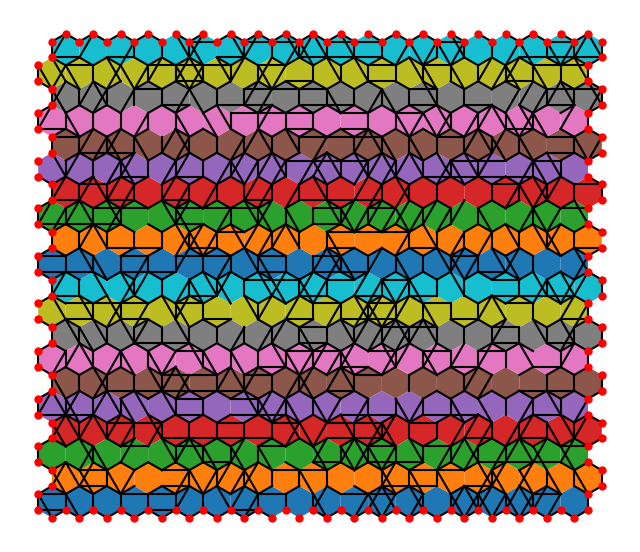
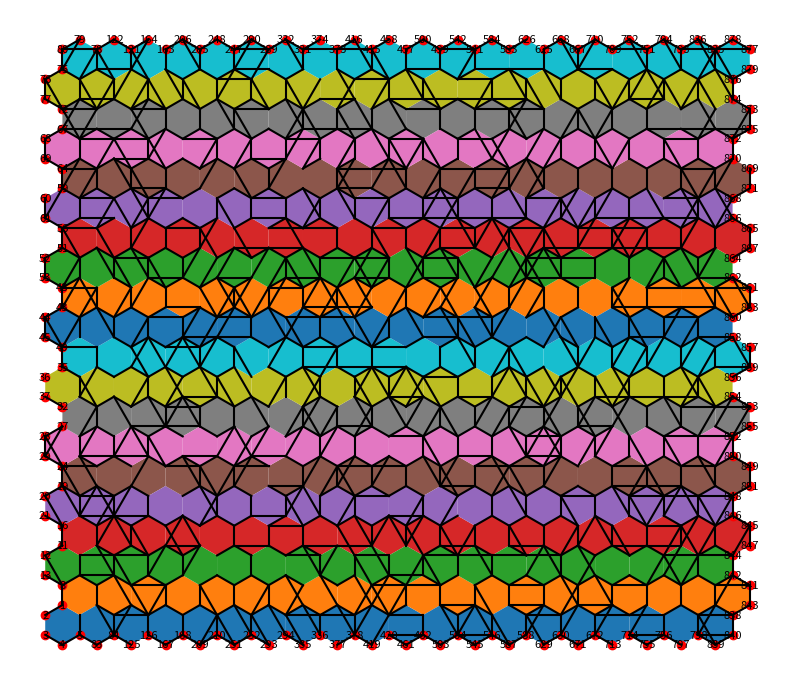

Write Python code to recreate these figures, in order.
import numpy as np
import matplotlib.pyplot as plt
import random
import csv

def HexTile(s):
    return s * np.array([[np.sqrt(3)/2, 1/2] , [0, 1], [-np.sqrt(3)/2, 1/2], [-np.sqrt(3)/2, -1/2], [0, -1], [np.sqrt(3)/2, -1/2]])

def TranslateObject(p, translation):
    return [[point[0] + translation[0], point[1] + translation[1]] for point in p]

# regular open boundary hexagonal tiles
def HexGrid(s, h, v):
    hexgrid = []
    polygons = []
    for i in range(h):
        for j in range(v):
            translation = [s * (i * np.sqrt(3) + (j%2) * np.sqrt(3) / 2), 3 * s * j / 2]
            hexagon = HexTile(s) + translation
            # Check for overlapping vertices
            new_indices = []
            for vertex in hexagon:
                index = next((idx for idx, vec in enumerate(hexgrid) if np.allclose(vec, vertex)), None)
                if index is None:
                    hexgrid.append(vertex.tolist())
                    new_indices.append(len(hexgrid) - 1)
                else:
                    new_indices.append(index)
            # Append indices of non-overlapping vertices to polygons
            polygons.append(new_indices)
#    hlist = np.array(hexgrid)
    return hexgrid, polygons

def generate_edges(polygons, keep_fraction=1.0):
    edges = set()
    for polygon in polygons:
        for i in range(len(polygon)):
            edge = tuple(sorted([polygon[i], polygon[(i + 1) % len(polygon)]]))
            edges.add(edge)
    
    edges = list(edges)  # Remove duplicates

    if keep_fraction < 1.0:
        num_to_keep = int(len(edges) * keep_fraction)
        edges_to_keep = random.sample(edges, num_to_keep)
        edges = [edge for edge in edges if edge in edges_to_keep]
    return edges


def generate_crossing_edges(polygons, density=0.5):
    crossing_edges = set()
    for polygon in polygons:
        for i in range(len(polygon)):
            if random.random() < density:
                edge = tuple(sorted([polygon[i], polygon[(i + 2) % len(polygon)]]))
                crossing_edges.add(edge)
    crossing_edges=list(set(crossing_edges)) # remove duplicates
    return list(crossing_edges)

def find_boundary_points(hexgrid):
    boundary_indices = set()

    # Find the minimum and maximum x and y coordinates
    min_x = min(hexgrid, key=lambda point: point[0])[0]
    max_x = max(hexgrid, key=lambda point: point[0])[0]
    min_y = min(hexgrid, key=lambda point: point[1])[1]
    max_y = max(hexgrid, key=lambda point: point[1])[1]

    # Define the distance threshold for considering points on the boundary
    distance_threshold = 1  # Adjust as needed
    
    # Iterate over the hexgrid points and identify the boundary points
    for i, (x, y) in enumerate(hexgrid):
        if abs(x - min_x) < distance_threshold or abs(x - max_x) < distance_threshold \
           or abs(y - min_y) < distance_threshold or abs(y - max_y) < distance_threshold:
            boundary_indices.add(i)

    return list(boundary_indices)

# getting n-th digit of number
def get_digit(number, n):
    return number // 10**n % 10

# nh : horizontal cell numbers / nv : vertical cell numbers
def find_boundary_points_with_pairs(hexgrid, s,nh, nv,sel):
    boundary_indices = set()
    pairs = []

    # Find the minimum and maximum x and y coordinates
    min_x = min(hexgrid, key=lambda point: point[0])[0]
    max_x = max(hexgrid, key=lambda point: point[0])[0]
    min_y = min(hexgrid, key=lambda point: point[1])[1]
    max_y = max(hexgrid, key=lambda point: point[1])[1]

    # Define the distance threshold for considering points on the boundary
    distance_threshold = s*1  # Adjust as needed
    
    # Iterate over the hexgrid points and identify the boundary points
    for i, (x, y) in enumerate(hexgrid):
        if abs(x - min_x) < distance_threshold or abs(x - max_x) < distance_threshold \
           or abs(y - min_y) < distance_threshold or abs(y - max_y) < distance_threshold:
            boundary_indices.add(i)
    
    # tolerance for same x,y positions
    tolerance=0.01

    # Find pairs based on specified distances
    for i in boundary_indices:
        x, y = hexgrid[i]
        for j in boundary_indices:
            if j != i:
                x2, y2 = hexgrid[j]
                if (get_digit(sel, 1)==1):
                    # Find pairs for x boundaries
                    if (abs(abs(x - x2) - s* nh * np.sqrt(3)) < tolerance and  abs(y - y2) < tolerance):
                        if (x<x2):
                            pairs.append((i, j))
                        else:
                            pairs.append((j, i)) 
                if (get_digit(sel, 0)==1):
                    # Find pairs for y boundaries (even nv)
                    if (nv%2==0 and abs(y - y2) == s* nv * 1.5 and abs(x - x2) <tolerance):                    
                        if (y<y2):
                            pairs.append((i, j))
                        else:
                            pairs.append((j, i)) 
                    # Find pairs for y boundaries (odd nv)
                    elif (nv%2==1 and abs(y - y2) == s* (nv-1) * 1.5+s* 1 and abs(x - x2) <tolerance):                    
                        if (y<y2):
                            pairs.append((i, j))
                        else:
                            pairs.append((j, i)) 
                    elif (nv%2==1 and abs(y - y2) > s* (nv-1) * 1.5+s* 1 and abs(y - y2) < s* (nv-1)*1.5+s* 2+tolerance and abs(x - x2) <0.01):                    
                        if (y<y2):
                            pairs.append((i, j))
                        else:
                            pairs.append((j, i)) 
    pairs=list(set(pairs))
    return list(boundary_indices), pairs

def update_vertices_and_polygons(vertex_points, polygons, pairs):
    # Create a dictionary to map old vertex indices to new ones
    lenv=len(vertex_points)
    index_mapping = [[] for x in range(lenv)] # dictionary

    # Create a dictionary to map old and new vertex points
    updated_vertex_points = []

    # Remove boundary points from vertex_points
    for i, point in enumerate(vertex_points):
        if i not in [pair[0] for pair in pairs]:
            updated_vertex_points.append(vertex_points[i])

    # Add boundary points from pairs to vertex_points and create mappings (left: old / right: new address)
    for i, point in enumerate(vertex_points):
        index_mapping[i]=[i,False] # initial values, for points will be deleted.
        for j, point in enumerate(updated_vertex_points):
            if (vertex_points[i] == updated_vertex_points[j]):
                index_mapping[i]=[i,j]
    print(index_mapping)

    # Update polygons
    updated_polygons = polygons
    nhex=6
    npair=len(pairs)
    np=len(polygons)
    for polygon in range(0,np):
        for index in range(0,nhex):
            pvnum=polygons[polygon][index]
    # update polygon index by dictionary
    # update polygon list by pair (replacing deleted boundary to pair boundary)
            if (index_mapping[pvnum][1]==False):
                for i in range(0,npair):
                    # replace left to right one on the boundary
                    if (pvnum == pairs[i][0]):
                        npvnum = pairs[i][1]
                        if (index_mapping[npvnum][1]==False): # for periodic in both xy
                            for i in range(0,npair):
                                if (npvnum == pairs[i][0]):
                                    npvnum2 = pairs[i][1]
                            updated_polygons[polygon][index]=index_mapping[npvnum2][1]
                        else:
                            updated_polygons[polygon][index]=index_mapping[npvnum][1]
            else:
                updated_polygons[polygon][index]=index_mapping[pvnum][1]

    return updated_vertex_points, updated_polygons

# if vertex number starting from 1
def adjust_indices(edges):
    return [(u + 1, v + 1,w,x,y) for u, v,w,x,y in edges]

###### adding third column and vertex number (coordination number/neighbors)
def edges_to_vertex_count(edges, vertex):
    dim1 = len(vertex)
    vertex_count = [0] * dim1  # Initialize vertex count list with zeros
    for edge in edges:
        for v in edge[:2]:  # Limiting to only the first two components of each edge
            if 1 <= v <= dim1:  # Check if vertex number is within range
                vertex_count[v - 1] += 1  # Adjusting index for vertex number starting from 1
            else:
                print(f"Warning: Vertex number {v} is out of range")

    # Append counts to vertex coordinates
    vertex_with_count = [[i+1] + v + [vertex_count[i]] for i, v in enumerate(vertex)]
    return vertex_with_count


def add_random_weight(new_edges, probability, vertex_positions):
    weighted_edges = [(new_edge[0], new_edge[1], random.choice([0, 1])) for new_edge in new_edges]
    count_ones = sum(new_edge[2] for new_edge in weighted_edges)
    target_count_ones = round(len(weighted_edges) * probability)

    while count_ones != target_count_ones:
        new_edge = random.choice(weighted_edges)
        if new_edge[2] == 1:
            weighted_edges.remove(new_edge)
            weighted_edges.append((new_edge[0], new_edge[1], 0))
            count_ones -= 1
        else:
            weighted_edges.remove(new_edge)
            weighted_edges.append((new_edge[0], new_edge[1], 1))
            count_ones += 1

    # Calculate normal vector components (x and y direction) for each edge pair
    for i, edge in enumerate(weighted_edges):
        v1_x, v1_y = vertex_positions[edge[0]]
        v2_x, v2_y = vertex_positions[edge[1]]
        rij=np.sqrt((v1_x-v2_x)**2+(v1_y-v2_y)**2)
        normal_x = (v2_x-v1_x)/rij  # Normal vector component in x direction
        normal_y = (v2_y-v1_y)/rij  # Normal vector component in y direction
        weighted_edges[i] = (edge[0], edge[1],  normal_x, normal_y,edge[2])

    return weighted_edges

    
def plot_hexgrid_with_indices(hexgrid, polygons, boundary_indices, pairs):
    fig, ax = plt.subplots(figsize=(8, 8))
    
    # Plot polygons
    for polygon_indices in polygons:
        vertices = [idx for idx in polygon_indices if idx in hexgrid]  # Retrieve valid vertices for the polygon
        x_values = [hexgrid[idx][0] for idx in vertices]
        y_values = [hexgrid[idx][1] for idx in vertices]
        ax.fill(x_values, y_values, closed=True, edgecolor='black')
    
    # Plot boundary points with vertex indices
    for idx in boundary_indices:
        x, y = hexgrid[idx]
        ax.scatter(x, y, color='red')
        ax.text(x, y, str(idx), fontsize=8, ha='center', va='center')
    
    # Plot pairs
    for pair in pairs:
        idx1, idx2 = pair
        x1, y1 = hexgrid[idx1]
        x2, y2 = hexgrid[idx2]
        ax.plot([x1, x2], [y1, y2], color='blue')
    
    ax.set_aspect('equal', 'box')
    ax.axis('off')
    plt.show()

def plot_hexgrid(hexgrid, polygons, crossing_edges, boundary_points=None):
    fig, ax = plt.subplots(figsize=(8, 8))
    
    # Plot polygons
    for polygon_indices in polygons:
        vertices = [hexgrid[idx] for idx in polygon_indices if idx < len(hexgrid)]
        ax.fill(*zip(*vertices), closed=True, edgecolor='none')
    
    # Plot crossing edges
    for edge in crossing_edges:
        x_values = [hexgrid[edge[0]][0], hexgrid[edge[1]][0]]
        y_values = [hexgrid[edge[0]][1], hexgrid[edge[1]][1]]
        ax.plot(x_values, y_values, color='black')
    
    # Plot boundary points if provided
    if boundary_points:
        for index in boundary_points:
            x, y = hexgrid[index]
            ax.plot(x, y, marker='o', markersize=5, color='red')
    
    ax.set_aspect('equal', 'box')
    ax.axis('off')
    plt.show()

def plot_hexgrid_combined(hexgrid, polygons, crossing_edges, boundary_indices=None, pairs=None,hexgrid2=None):
    fig, ax = plt.subplots(figsize=(10, 10))
    
    # Plot polygons
    for polygon_indices in polygons:
        vertices = [hexgrid[idx] for idx in polygon_indices if idx < len(hexgrid)]
        ax.fill(*zip(*vertices), closed=False, edgecolor='none')
    
    # Plot crossing edges
    for edge in crossing_edges:
        x_values = [hexgrid[edge[0]][0], hexgrid[edge[1]][0]]
        y_values = [hexgrid[edge[0]][1], hexgrid[edge[1]][1]]
        ax.plot(x_values, y_values, color='black')
    
    # Plot boundary indices if provided
    if boundary_indices and hexgrid2:
        for idx, coord in zip(boundary_indices, hexgrid2):
            if idx < len(hexgrid2):
                x, y = hexgrid2[idx]
                ax.scatter(x, y, color='red')
                ax.text(x, y, str(idx), fontsize=8, ha='center', va='center')
            else:
                print(f"Warning: Boundary index {idx} is out of range")
    
    # Generate pairs coordinates from hexgrid if pairs are provided
    if pairs:
        pairs_coords = [[[hexgrid2[pair[0]][0], hexgrid2[pair[0]][1]],
                         [hexgrid2[pair[1]][0], hexgrid2[pair[1]][1]]] for pair in pairs]
        for pair, coords in zip(pairs, pairs_coords):
            idx1, idx2 = pair
            if idx1 < len(hexgrid2) and idx2 < len(hexgrid2):
                ax.plot([coords[0][0], coords[1][0]], [coords[0][1], coords[1][1]], color='blue')
            else:
                print(f"Warning: Pair indices {pair} contain index out of range")
      
    ax.set_aspect('equal', 'box')
    ax.axis('off')
    plt.show()
    
# Example usage:
s = 1  # Size of the hexagon (length of edge)
x_height = 20  # number of hexagons in x dir
y_height = 20  # number of hexagons in y dir 

hexgrid, polygons = HexGrid(s, x_height, y_height)

# Example usage:
sel = 0
# sel has two digit binary 0 (00) - open bd / 10 periodic in x / 1 (01) periodic in y / 11 periodic in both dir.
boundary_points, pairs  = find_boundary_points_with_pairs(hexgrid,s, x_height, y_height, sel)
#print("Boundary Points:", boundary_points)
print("Boundary Pairs:", pairs)
print("Polygons:", polygons)

edges = generate_edges(polygons,keep_fraction=0.8)
crossing_edges= generate_crossing_edges(polygons, density=0.3)
new_edges=edges+crossing_edges 
plot_hexgrid(hexgrid, polygons,new_edges,boundary_points)

# Test the function
updated_vertex_points, updated_polygons = update_vertices_and_polygons(hexgrid, polygons, pairs)
#print("Updated Vertex Points:", updated_vertex_points)
print("Updated Polygons:", updated_polygons)
edges = generate_edges(updated_polygons,keep_fraction=0.8)
crossing_edges= generate_crossing_edges(updated_polygons,density=0.3)
new_edges=edges+crossing_edges 
print(new_edges)

# plot removed vertex and updated at the same time
plot_hexgrid_combined(updated_vertex_points, updated_polygons,new_edges, boundary_points, pairs,hexgrid)
adjusted_edges=add_random_weight(new_edges,0.5,updated_vertex_points)
adjusted_edges = adjust_indices(adjusted_edges)
vertex_with_count = edges_to_vertex_count(adjusted_edges,updated_vertex_points)

with open(r'particle_positions_20by20_open.txt', 'w', newline="\n") as f:
    wr = csv.writer(f)
    wr.writerows(vertex_with_count)

    
with open(r'Adjacency_list_20by20_open.txt', 'w', newline="\n") as f:
    wr = csv.writer(f)
    wr.writerows(adjusted_edges)
print("save")
